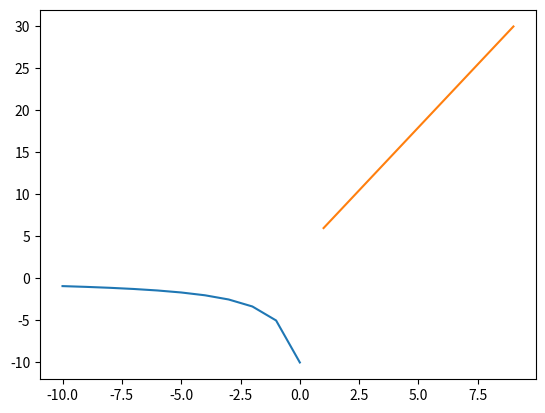

This chart was generated by the following Python code:
import matplotlib.pyplot as plt

minmum = -10
maxmum = 10
xpoints1 = list(range(minmum, 1))
xpoints2 = list(range(1, maxmum))
ypoints1 = []
ypoints2 = []
for i in xpoints1:
    ypoints1.append(10/(i-1))
for i in xpoints2:
    ypoints2.append(3*i+3)

plt.plot(xpoints1, ypoints1)
plt.plot(xpoints2, ypoints2)

plt.show()

